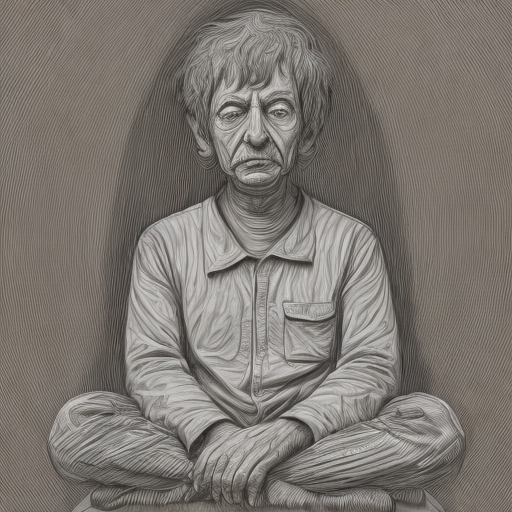
Generation parameters embedded in this image by AUTOMATIC1111 Stable Diffusion web UI or a fork of it (Forge, ...) (PNG 'parameters' text chunk):
person
Steps: 50, Sampler: DDIM, CFG scale: 10, Seed: 1722694683, Size: 512x512, Model hash: b4391b7978, Model: z_Custom Models_deliberate_v2